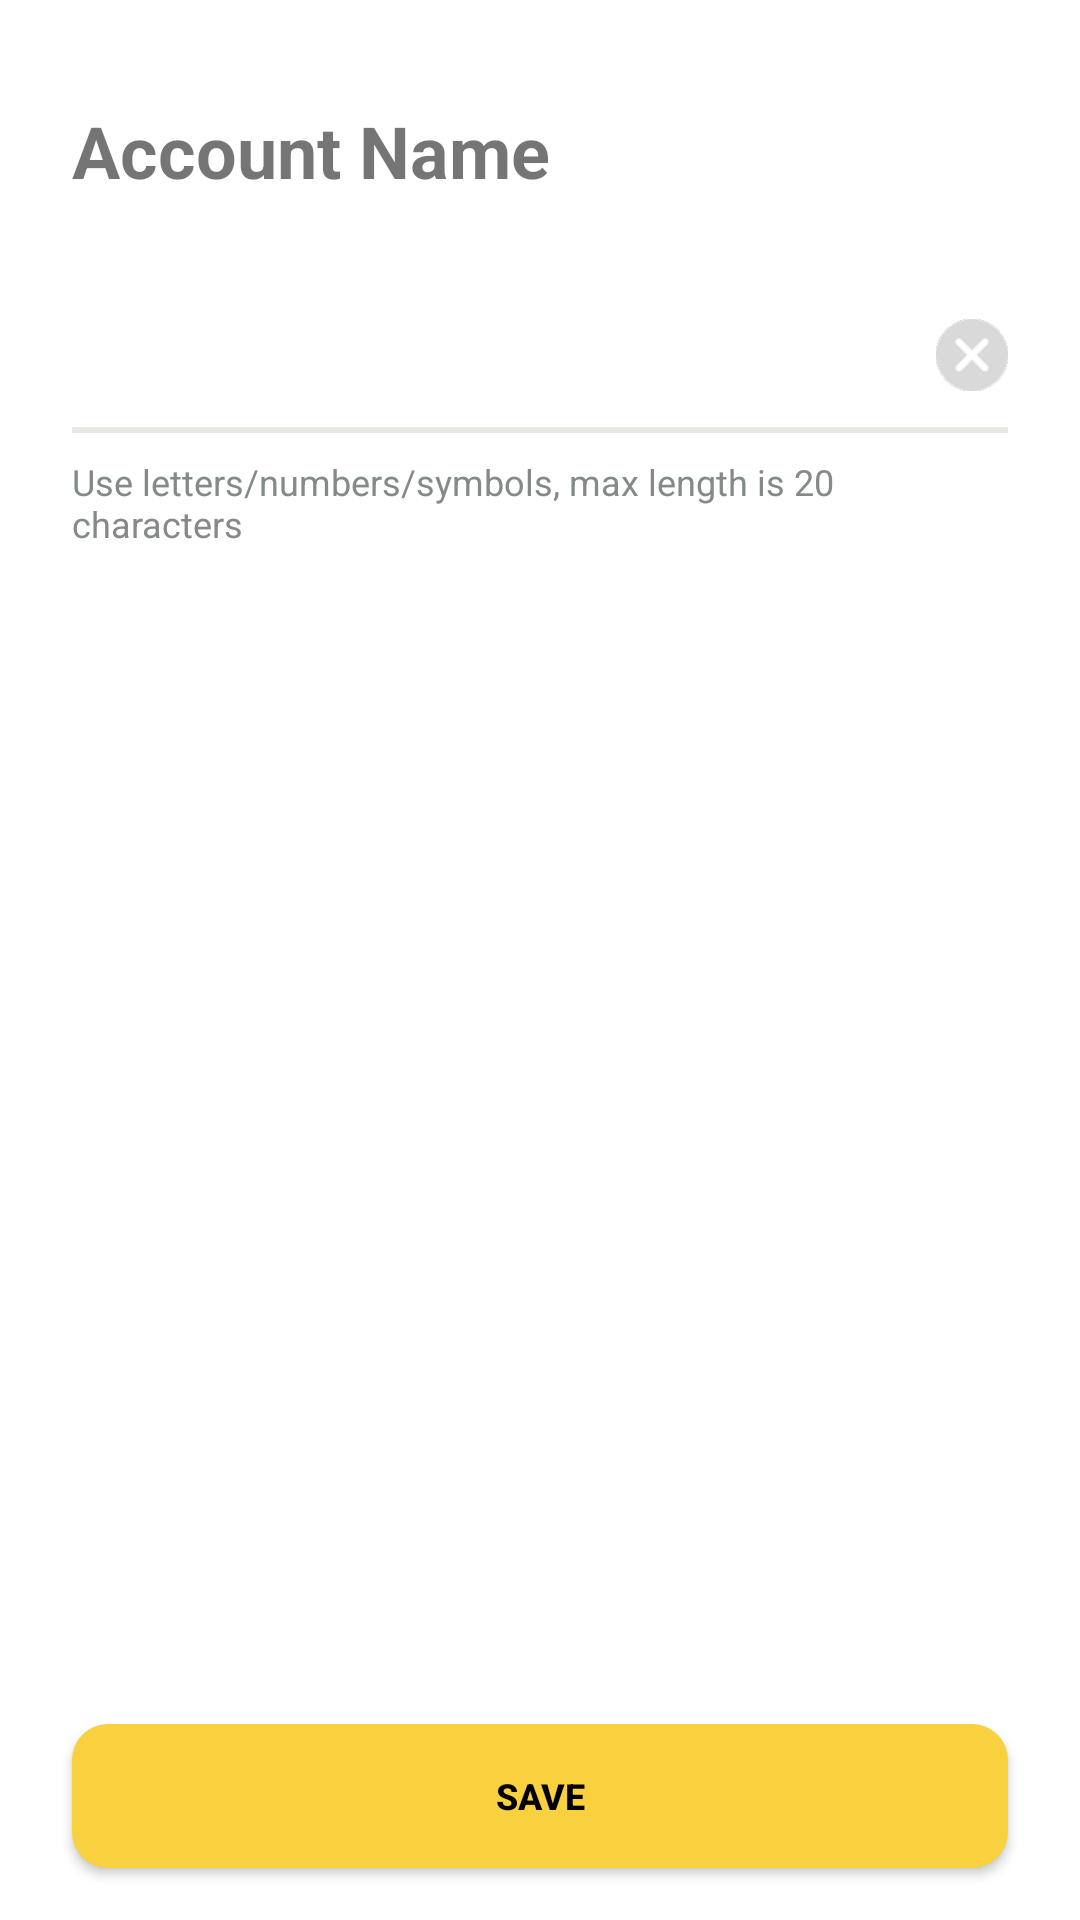

The Android layout XML behind this screen, and the referenced resources:
<!-- AndroidManifest.xml: application theme AppTheme.NoActionBar -->
<!-- res/layout/fragment_setting_account_name_change.xml -->
<?xml version="1.0" encoding="utf-8"?>
<LinearLayout xmlns:android="http://schemas.android.com/apk/res/android"
    xmlns:app="http://schemas.android.com/apk/res-auto"
    xmlns:tools="http://schemas.android.com/tools"
    android:layout_width="match_parent"
    android:layout_height="match_parent"
    android:weightSum="13"
    android:orientation="vertical">

    <View
        android:layout_width="wrap_content"
        android:layout_height="0dp"
        android:layout_weight="1"/>

    <TextView
        android:layout_width="wrap_content"
        android:layout_height="wrap_content"
        android:layout_marginHorizontal="24dp"
        android:text="@string/account_name_change_title"
        android:textSize="24sp"
        android:textStyle="bold" />

    <LinearLayout
        android:layout_width="match_parent"
        android:layout_height="wrap_content"
        android:layout_marginHorizontal="24dp"
        android:layout_marginTop="40dp"
        android:orientation="horizontal">

        <EditText
            android:id="@+id/account_name_editText"
            android:layout_width="0dp"
            android:layout_height="match_parent"
            android:textSize="16sp"
            android:layout_weight="1"
            android:background="@null"
            android:inputType="text" />

        <ImageView
            android:id="@+id/delete_button"
            android:layout_width="24dp"
            android:layout_height="24dp"
            android:layout_marginStart="8dp"
            android:src="@drawable/ic_edit_delete"/>

    </LinearLayout>

    <View
        android:id="@+id/under_line_edittext"
        android:layout_width="match_parent"
        android:layout_height="2dp"
        android:layout_marginTop="12dp"
        android:background="@color/edit_underline_color"
        android:layout_marginHorizontal="24dp"/>

    <TextView
        android:id="@+id/edit_info_message"
        android:layout_width="match_parent"
        android:layout_height="wrap_content"
        android:layout_marginHorizontal="24dp"
        android:layout_marginTop="8dp"
        android:text="@string/account_message_blank"
        android:textColor="@color/edit_guide_text_color"
        android:textSize="12sp" />

    <TextView
        android:id="@+id/edit_warning_message"
        android:visibility="gone"
        android:layout_width="match_parent"
        android:layout_height="wrap_content"
        android:layout_marginHorizontal="24dp"
        android:layout_marginTop="16dp"
        android:text="@string/qrcode_edit_warning_message"
        android:textColor="@color/warning_text_color"
        android:textSize="12sp"
        android:drawablePadding="4dp"
        app:drawableStartCompat="@drawable/ic_warning_pin" />

    <View
        android:layout_width="wrap_content"
        android:layout_height="0dp"
        android:layout_weight="11.5"/>

    <Button
        android:id="@+id/complete_button"
        style="@style/positive_button_style"
        android:layout_width="match_parent"
        android:layout_height="wrap_content"
        android:layout_marginHorizontal="24dp"
        android:text="@string/button_save" />

</LinearLayout>
<!-- resources referenced by this layout -->
<resources>
  <color name="edit_guide_text_color">#848A8A</color>
  <color name="edit_underline_color">#E9E7E3</color>
  <color name="warning_text_color">#EA1616</color>
  <!-- drawable ic_edit_delete: png bitmap (drawable-hdpi, 1941 bytes) -->
  <!-- drawable ic_warning_pin: png bitmap (drawable-hdpi, 895 bytes) -->
  <string name="account_message_blank">Use letters/numbers/symbols, max length is 20 characters</string>
  <string name="account_name_change_title">Account Name</string>
  <string name="button_save">Save</string>
  <string name="qrcode_edit_warning_message">️You entered an incorrect Pairing Key.</string>
  <style name="positive_button_style">
          <item name="backgroundTint">@null</item>
          <item name="android:background">@drawable/background_positive_button</item>
          <item name="android:textStyle">bold</item>
          <item name="android:textColor">@color/black</item>
          <item name="android:textSize">12sp</item>
      </style>
  <style name="AppTheme.NoActionBar">
          <item name="windowActionBar">false</item>
          <item name="windowNoTitle">true</item>
      </style>
  <!-- drawable background_positive_button (drawable) -->
  <?xml version="1.0" encoding="utf-8"?>
  <shape xmlns:android="http://schemas.android.com/apk/res/android">
      <solid android:color="@color/primary_button_background_color"/>
      <corners android:radius="12dp"/>
  </shape>
  <color name="black">#FF000000</color>
  <color name="primary_button_background_color">#F9D03D</color>
</resources>
